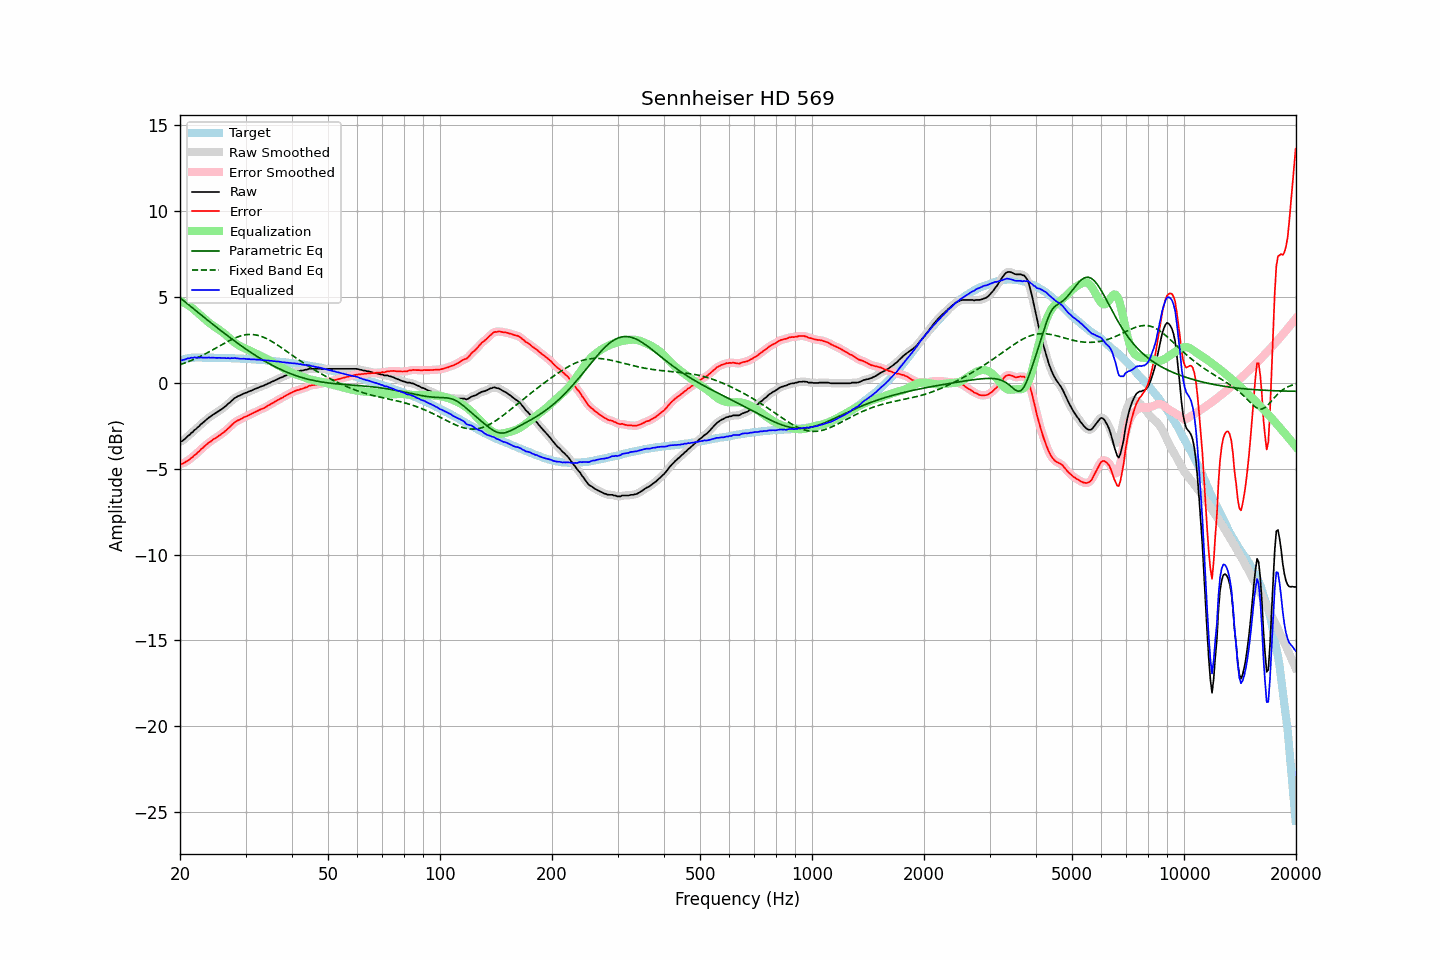

Data behind this chart, as committed beside it:
frequency, raw, error, smoothed, error_smoothed, equalization, parametric_eq, fixed_band_eq, equalized_raw, equalized_smoothed, target
20.00, -3.43, -4.71, -3.44, -4.73, 4.75, 4.94, 1.04, 1.32, 1.31, 1.28
20.20, -3.42, -4.73, -3.40, -4.71, 4.71, 4.86, 1.08, 1.30, 1.32, 1.31
20.40, -3.35, -4.69, -3.34, -4.68, 4.67, 4.79, 1.11, 1.33, 1.33, 1.34
20.61, -3.28, -4.64, -3.27, -4.64, 4.62, 4.71, 1.14, 1.35, 1.35, 1.36
20.81, -3.19, -4.58, -3.19, -4.59, 4.57, 4.64, 1.18, 1.39, 1.38, 1.39
21.02, -3.10, -4.52, -3.10, -4.52, 4.52, 4.56, 1.22, 1.42, 1.41, 1.42
21.23, -3.04, -4.47, -3.02, -4.46, 4.45, 4.48, 1.25, 1.42, 1.43, 1.43
21.44, -2.93, -4.37, -2.94, -4.38, 4.39, 4.41, 1.29, 1.46, 1.45, 1.44
21.66, -2.87, -4.32, -2.86, -4.31, 4.31, 4.33, 1.33, 1.44, 1.46, 1.45
21.87, -2.76, -4.21, -2.77, -4.23, 4.23, 4.25, 1.37, 1.47, 1.46, 1.45
22.09, -2.70, -4.16, -2.69, -4.15, 4.15, 4.18, 1.41, 1.45, 1.46, 1.46
22.31, -2.60, -4.06, -2.60, -4.06, 4.06, 4.10, 1.46, 1.47, 1.46, 1.46
22.54, -2.53, -3.99, -2.52, -3.98, 3.98, 4.03, 1.50, 1.45, 1.46, 1.46
22.76, -2.42, -3.88, -2.43, -3.89, 3.89, 3.95, 1.55, 1.48, 1.46, 1.46
22.99, -2.36, -3.81, -2.35, -3.81, 3.81, 3.87, 1.59, 1.45, 1.46, 1.45
23.22, -2.27, -3.72, -2.27, -3.72, 3.73, 3.80, 1.64, 1.46, 1.46, 1.45
23.45, -2.19, -3.64, -2.19, -3.64, 3.64, 3.72, 1.69, 1.46, 1.46, 1.45
23.69, -2.11, -3.56, -2.11, -3.56, 3.57, 3.65, 1.74, 1.46, 1.46, 1.45
23.92, -2.03, -3.48, -2.03, -3.49, 3.49, 3.57, 1.79, 1.47, 1.46, 1.45
24.16, -1.98, -3.43, -1.96, -3.42, 3.42, 3.50, 1.84, 1.45, 1.46, 1.45
24.40, -1.90, -3.35, -1.90, -3.35, 3.36, 3.43, 1.89, 1.46, 1.45, 1.45
24.65, -1.84, -3.28, -1.84, -3.29, 3.29, 3.35, 1.94, 1.45, 1.45, 1.44
24.89, -1.79, -3.23, -1.78, -3.23, 3.23, 3.28, 1.99, 1.44, 1.45, 1.44
25.14, -1.73, -3.17, -1.72, -3.17, 3.17, 3.20, 2.05, 1.44, 1.44, 1.44
25.39, -1.66, -3.10, -1.66, -3.11, 3.10, 3.13, 2.10, 1.45, 1.44, 1.44
25.65, -1.60, -3.04, -1.60, -3.04, 3.04, 3.06, 2.15, 1.44, 1.44, 1.44
25.91, -1.54, -2.97, -1.53, -2.97, 2.97, 2.99, 2.21, 1.43, 1.44, 1.43
26.16, -1.47, -2.90, -1.47, -2.90, 2.90, 2.91, 2.26, 1.43, 1.43, 1.43
26.43, -1.39, -2.82, -1.39, -2.82, 2.82, 2.84, 2.31, 1.43, 1.43, 1.43
26.69, -1.32, -2.75, -1.31, -2.75, 2.74, 2.77, 2.36, 1.42, 1.43, 1.43
26.96, -1.22, -2.65, -1.23, -2.66, 2.65, 2.70, 2.41, 1.43, 1.42, 1.43
27.23, -1.16, -2.58, -1.15, -2.57, 2.57, 2.63, 2.46, 1.41, 1.42, 1.42
27.50, -1.06, -2.48, -1.06, -2.48, 2.49, 2.56, 2.50, 1.43, 1.43, 1.42
27.77, -0.99, -2.40, -0.98, -2.40, 2.41, 2.49, 2.55, 1.42, 1.43, 1.41
28.05, -0.90, -2.31, -0.90, -2.32, 2.33, 2.42, 2.59, 1.44, 1.43, 1.41
28.33, -0.85, -2.25, -0.84, -2.25, 2.27, 2.35, 2.63, 1.42, 1.42, 1.40
28.62, -0.79, -2.19, -0.79, -2.20, 2.20, 2.28, 2.66, 1.42, 1.41, 1.40
28.90, -0.76, -2.16, -0.75, -2.15, 2.15, 2.22, 2.70, 1.39, 1.40, 1.40
29.19, -0.71, -2.10, -0.71, -2.10, 2.10, 2.15, 2.73, 1.39, 1.39, 1.39
29.48, -0.67, -2.06, -0.66, -2.06, 2.05, 2.08, 2.75, 1.39, 1.39, 1.39
29.78, -0.62, -2.00, -0.62, -2.01, 2.01, 2.02, 2.77, 1.39, 1.39, 1.38
30.08, -0.59, -1.97, -0.59, -1.97, 1.97, 1.95, 2.78, 1.38, 1.38, 1.38
30.38, -0.56, -1.93, -0.55, -1.93, 1.93, 1.89, 2.80, 1.37, 1.38, 1.37
30.68, -0.51, -1.88, -0.52, -1.89, 1.88, 1.83, 2.80, 1.37, 1.37, 1.37
30.99, -0.48, -1.84, -0.47, -1.84, 1.84, 1.76, 2.81, 1.36, 1.36, 1.36
31.30, -0.44, -1.79, -0.43, -1.79, 1.79, 1.70, 2.80, 1.35, 1.36, 1.35
31.61, -0.39, -1.74, -0.39, -1.75, 1.75, 1.64, 2.79, 1.36, 1.35, 1.35
31.93, -0.36, -1.70, -0.35, -1.70, 1.70, 1.58, 2.78, 1.34, 1.35, 1.34
32.24, -0.32, -1.65, -0.31, -1.65, 1.66, 1.52, 2.76, 1.34, 1.34, 1.33
32.57, -0.28, -1.61, -0.28, -1.61, 1.61, 1.46, 2.74, 1.34, 1.34, 1.33
32.89, -0.24, -1.56, -0.24, -1.57, 1.57, 1.41, 2.71, 1.33, 1.33, 1.32
33.22, -0.21, -1.52, -0.21, -1.53, 1.52, 1.35, 2.68, 1.32, 1.32, 1.31
33.55, -0.18, -1.49, -0.17, -1.48, 1.48, 1.29, 2.64, 1.30, 1.31, 1.31
33.89, -0.13, -1.43, -0.13, -1.43, 1.43, 1.24, 2.60, 1.30, 1.30, 1.30
34.23, -0.09, -1.38, -0.09, -1.38, 1.38, 1.19, 2.56, 1.29, 1.29, 1.29
34.57, -0.04, -1.32, -0.04, -1.33, 1.33, 1.13, 2.51, 1.29, 1.29, 1.28
34.92, -0.01, -1.28, 0.00, -1.27, 1.28, 1.08, 2.46, 1.27, 1.28, 1.27
35.27, 0.05, -1.21, 0.04, -1.22, 1.22, 1.03, 2.40, 1.27, 1.27, 1.26
35.62, 0.08, -1.17, 0.09, -1.17, 1.17, 0.98, 2.35, 1.25, 1.25, 1.25
35.97, 0.13, -1.11, 0.13, -1.11, 1.11, 0.93, 2.29, 1.25, 1.25, 1.24
... 635 more rows
